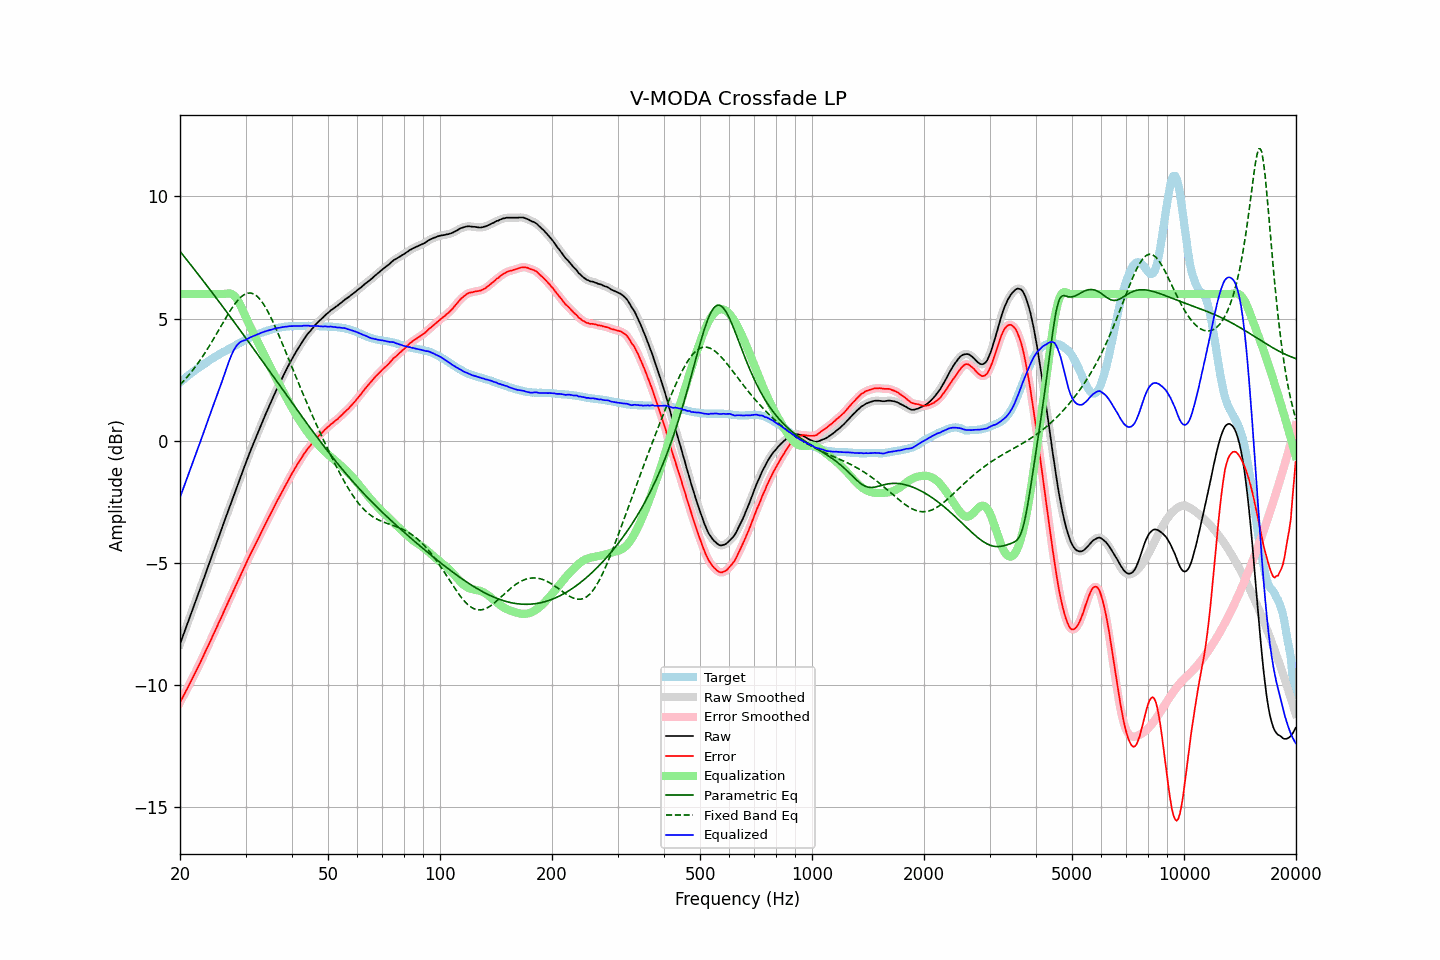

Source data for this figure (header and first rows):
frequency, raw, error, smoothed, error_smoothed, equalization, parametric_eq, fixed_band_eq, equalized_raw, equalized_smoothed, target
20.00, -8.33, -10.71, -8.33, -10.71, 6.00, 7.75, 2.29, -2.33, -2.33, 2.38
20.20, -8.15, -10.59, -8.15, -10.59, 6.00, 7.67, 2.36, -2.15, -2.15, 2.44
20.40, -7.96, -10.46, -7.97, -10.46, 6.00, 7.59, 2.43, -1.96, -1.97, 2.49
20.61, -7.79, -10.34, -7.79, -10.34, 6.00, 7.50, 2.50, -1.79, -1.79, 2.55
20.81, -7.60, -10.21, -7.61, -10.21, 6.00, 7.42, 2.57, -1.60, -1.61, 2.60
21.02, -7.43, -10.09, -7.42, -10.09, 6.00, 7.34, 2.65, -1.43, -1.42, 2.66
21.23, -7.25, -9.96, -7.24, -9.96, 6.00, 7.25, 2.73, -1.25, -1.24, 2.71
21.44, -7.06, -9.83, -7.07, -9.83, 6.00, 7.17, 2.81, -1.06, -1.07, 2.76
21.66, -6.89, -9.70, -6.88, -9.70, 6.00, 7.09, 2.89, -0.89, -0.88, 2.81
21.87, -6.70, -9.56, -6.70, -9.57, 6.00, 7.00, 2.98, -0.70, -0.70, 2.86
22.09, -6.52, -9.44, -6.53, -9.44, 6.00, 6.92, 3.06, -0.52, -0.53, 2.91
22.31, -6.34, -9.30, -6.34, -9.30, 6.00, 6.83, 3.15, -0.34, -0.34, 2.96
22.54, -6.17, -9.17, -6.16, -9.17, 6.00, 6.75, 3.25, -0.17, -0.16, 3.00
22.76, -5.97, -9.02, -5.98, -9.03, 6.00, 6.66, 3.34, 0.03, 0.02, 3.05
22.99, -5.80, -8.89, -5.79, -8.89, 6.00, 6.58, 3.44, 0.20, 0.21, 3.09
23.22, -5.61, -8.74, -5.61, -8.74, 6.00, 6.49, 3.54, 0.39, 0.39, 3.14
23.45, -5.42, -8.60, -5.42, -8.60, 6.00, 6.41, 3.64, 0.58, 0.58, 3.18
23.69, -5.24, -8.47, -5.24, -8.47, 6.00, 6.32, 3.74, 0.76, 0.76, 3.23
23.92, -5.05, -8.32, -5.05, -8.33, 6.00, 6.23, 3.85, 0.95, 0.95, 3.27
24.16, -4.87, -8.19, -4.87, -8.19, 6.00, 6.15, 3.96, 1.13, 1.13, 3.32
24.40, -4.68, -8.04, -4.69, -8.04, 6.00, 6.06, 4.07, 1.32, 1.31, 3.36
24.65, -4.51, -7.90, -4.51, -7.90, 6.00, 5.97, 4.18, 1.49, 1.49, 3.40
24.89, -4.32, -7.76, -4.32, -7.76, 6.00, 5.89, 4.29, 1.68, 1.68, 3.44
25.14, -4.14, -7.62, -4.14, -7.62, 6.00, 5.80, 4.40, 1.86, 1.86, 3.48
25.39, -3.95, -7.47, -3.96, -7.47, 6.00, 5.71, 4.52, 2.05, 2.04, 3.51
25.65, -3.78, -7.33, -3.77, -7.33, 6.00, 5.63, 4.63, 2.22, 2.23, 3.55
25.91, -3.60, -7.19, -3.59, -7.18, 6.00, 5.54, 4.74, 2.40, 2.41, 3.59
26.16, -3.40, -7.04, -3.41, -7.04, 6.00, 5.45, 4.86, 2.60, 2.59, 3.63
26.43, -3.23, -6.89, -3.23, -6.89, 6.01, 5.36, 4.97, 2.78, 2.78, 3.66
26.69, -3.05, -6.75, -3.05, -6.75, 6.02, 5.27, 5.08, 2.97, 2.97, 3.70
26.96, -2.87, -6.61, -2.87, -6.60, 6.03, 5.18, 5.19, 3.16, 3.16, 3.74
27.23, -2.69, -6.46, -2.69, -6.46, 6.02, 5.09, 5.29, 3.34, 3.34, 3.77
27.50, -2.51, -6.31, -2.51, -6.31, 6.01, 5.01, 5.40, 3.50, 3.50, 3.81
27.77, -2.32, -6.17, -2.32, -6.17, 5.97, 4.92, 5.49, 3.65, 3.64, 3.85
28.05, -2.14, -6.02, -2.14, -6.02, 5.91, 4.83, 5.59, 3.77, 3.77, 3.88
28.33, -1.96, -5.88, -1.96, -5.88, 5.83, 4.74, 5.67, 3.87, 3.87, 3.92
28.62, -1.79, -5.74, -1.78, -5.74, 5.73, 4.65, 5.75, 3.95, 3.95, 3.95
28.90, -1.60, -5.60, -1.61, -5.60, 5.62, 4.56, 5.82, 4.01, 4.01, 3.99
29.19, -1.43, -5.45, -1.43, -5.45, 5.48, 4.47, 5.89, 4.06, 4.05, 4.02
29.48, -1.25, -5.32, -1.25, -5.31, 5.34, 4.38, 5.94, 4.08, 4.08, 4.06
29.78, -1.08, -5.18, -1.08, -5.18, 5.18, 4.29, 5.98, 4.11, 4.11, 4.10
30.08, -0.91, -5.04, -0.90, -5.04, 5.04, 4.19, 6.01, 4.13, 4.13, 4.13
30.38, -0.73, -4.89, -0.73, -4.89, 4.90, 4.10, 6.04, 4.17, 4.17, 4.17
30.68, -0.56, -4.75, -0.56, -4.76, 4.76, 4.01, 6.04, 4.20, 4.20, 4.20
30.99, -0.39, -4.62, -0.39, -4.62, 4.62, 3.92, 6.04, 4.24, 4.24, 4.23
31.30, -0.23, -4.49, -0.23, -4.49, 4.49, 3.83, 6.02, 4.26, 4.26, 4.26
31.61, -0.07, -4.36, -0.07, -4.36, 4.36, 3.74, 6.00, 4.29, 4.29, 4.29
31.93, 0.09, -4.23, 0.09, -4.23, 4.22, 3.65, 5.96, 4.32, 4.32, 4.32
32.24, 0.26, -4.09, 0.25, -4.10, 4.09, 3.56, 5.91, 4.35, 4.35, 4.35
32.57, 0.41, -3.96, 0.42, -3.96, 3.96, 3.46, 5.84, 4.37, 4.38, 4.38
32.89, 0.58, -3.83, 0.58, -3.83, 3.83, 3.37, 5.77, 4.40, 4.40, 4.41
33.22, 0.74, -3.69, 0.73, -3.69, 3.69, 3.28, 5.68, 4.43, 4.43, 4.42
33.55, 0.89, -3.57, 0.89, -3.56, 3.56, 3.19, 5.59, 4.45, 4.45, 4.45
33.89, 1.04, -3.43, 1.04, -3.43, 3.43, 3.10, 5.48, 4.48, 4.47, 4.47
34.23, 1.19, -3.29, 1.19, -3.30, 3.30, 3.00, 5.37, 4.49, 4.49, 4.49
34.57, 1.34, -3.17, 1.35, -3.17, 3.17, 2.91, 5.24, 4.51, 4.51, 4.52
34.92, 1.49, -3.04, 1.49, -3.04, 3.04, 2.82, 5.11, 4.53, 4.53, 4.53
35.27, 1.64, -2.91, 1.64, -2.91, 2.91, 2.73, 4.98, 4.55, 4.55, 4.55
35.62, 1.78, -2.79, 1.79, -2.78, 2.78, 2.63, 4.84, 4.57, 4.57, 4.57
35.97, 1.94, -2.65, 1.93, -2.65, 2.65, 2.54, 4.69, 4.59, 4.59, 4.59
... 635 more rows
